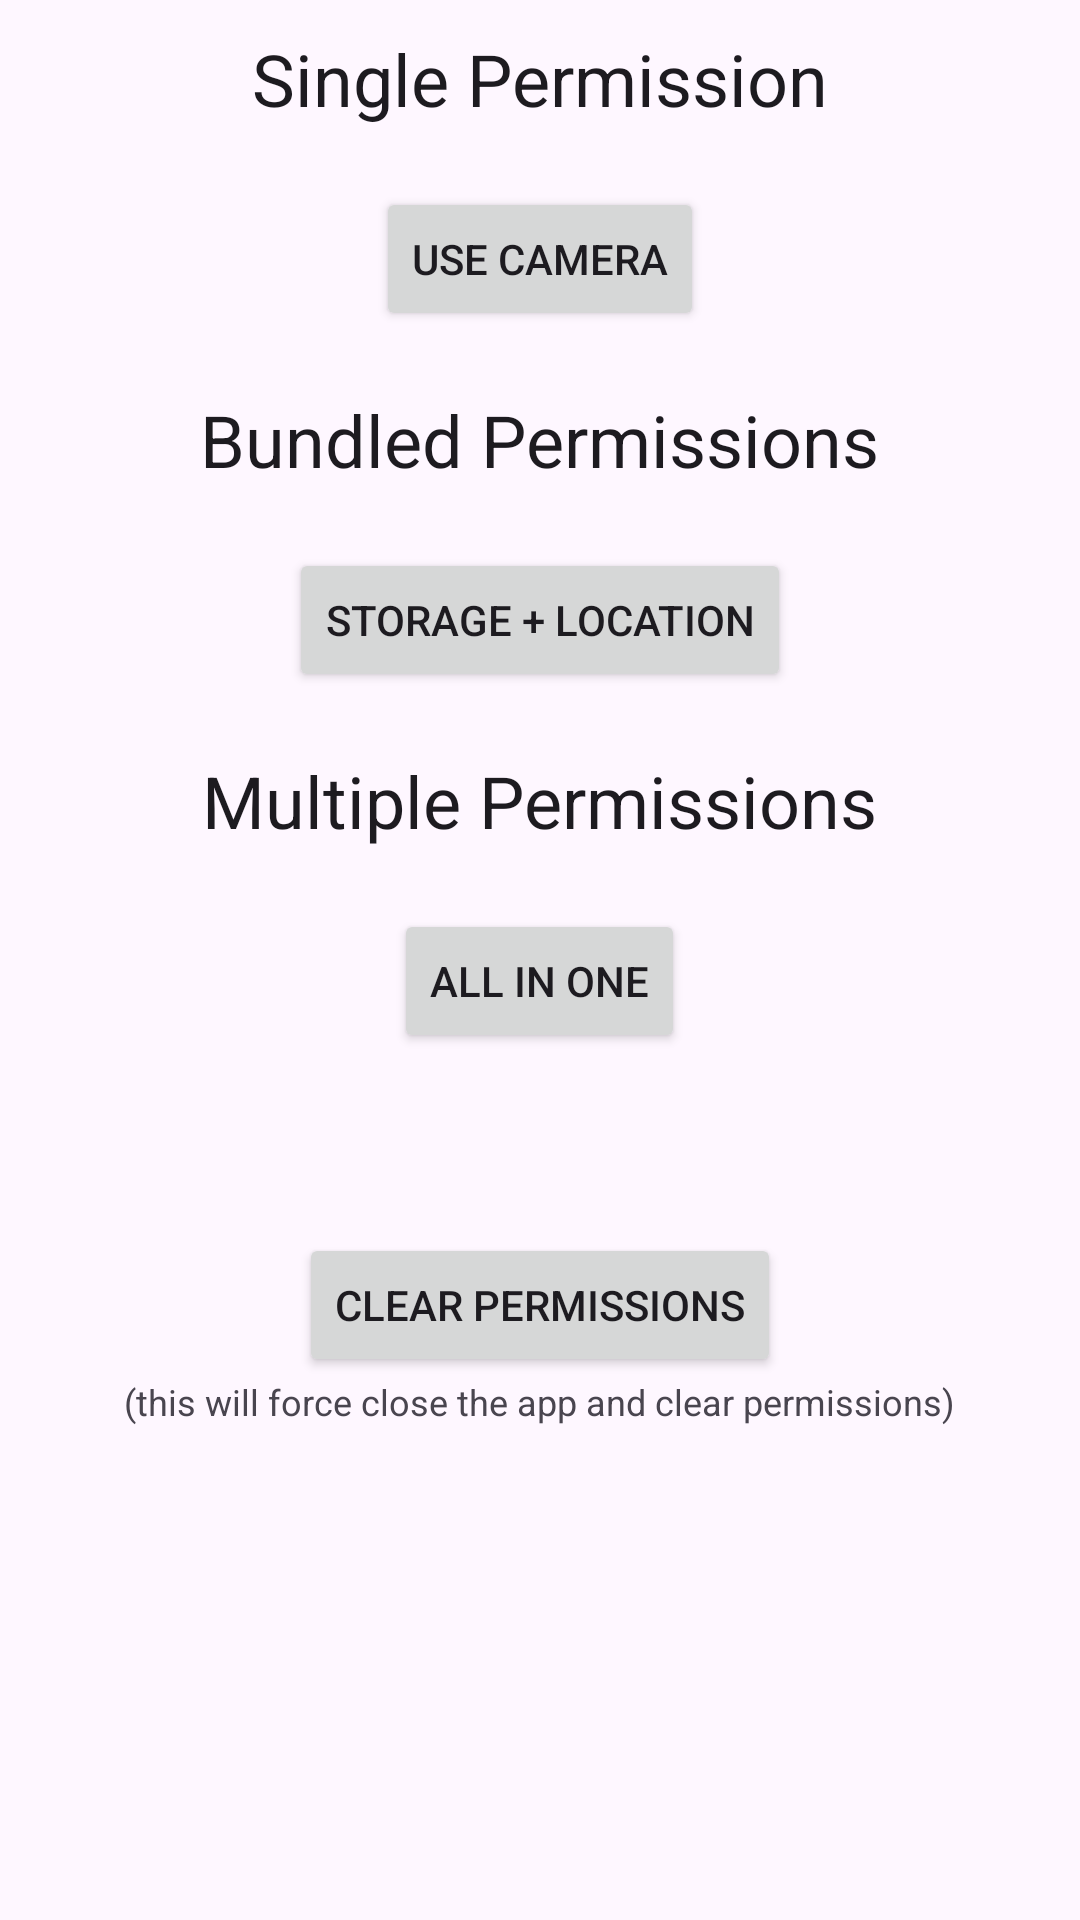

Reconstruct the res/layout file that produces this screen, plus the resources it refers to.
<!-- AndroidManifest.xml: application theme Theme.RuntimePermissionSample -->
<!-- res/layout/main_fragment.xml -->
<?xml version="1.0" encoding="utf-8"?>
<LinearLayout
    xmlns:android="http://schemas.android.com/apk/res/android"
    xmlns:tools="http://schemas.android.com/tools"
    android:id="@+id/main"
    android:layout_width="match_parent"
    android:layout_height="match_parent"
    android:gravity="center_horizontal"
    android:orientation="vertical"
    tools:context=".MainFragment">

    <TextView
        android:id="@+id/singleTitle"
        style="@style/TextAppearance.AppCompat.Headline"
        android:layout_width="wrap_content"
        android:layout_height="wrap_content"
        android:layout_marginVertical="10dp"
        android:text="Single Permission" />

    <Button
        android:id="@+id/camera"
        android:layout_width="wrap_content"
        android:layout_height="wrap_content"
        android:layout_marginVertical="10dp"
        android:text="Use Camera" />

    <TextView
        style="@style/TextAppearance.AppCompat.Headline"
        android:layout_width="wrap_content"
        android:layout_height="wrap_content"
        android:layout_marginVertical="10dp"
        android:text="Bundled Permissions" />

    <Button
        android:id="@+id/bundled"
        android:layout_width="wrap_content"
        android:layout_height="wrap_content"
        android:layout_marginVertical="10dp"
        android:text="Storage + Location" />

    <TextView
        style="@style/TextAppearance.AppCompat.Headline"
        android:layout_width="wrap_content"
        android:layout_height="wrap_content"
        android:layout_marginVertical="10dp"
        android:text="Multiple Permissions" />

    <Button
        android:id="@+id/everything"
        android:layout_width="wrap_content"
        android:layout_height="wrap_content"
        android:layout_marginVertical="10dp"
        android:text="All in one" />

    <Button
        android:id="@+id/clear"
        android:layout_width="wrap_content"
        android:layout_height="wrap_content"
        android:layout_marginTop="50dp"
        android:text="Clear permissions" />

    <TextView
        style="@style/TextAppearance.AppCompat.Caption"
        android:layout_width="wrap_content"
        android:layout_height="wrap_content"
        android:text="(this will force close the app and clear permissions)" />

</LinearLayout>
<!-- resources referenced by this layout -->
<resources>
  <style name="Theme.RuntimePermissionSample" parent="Base.Theme.RuntimePermissionSample" />
  <style name="Base.Theme.RuntimePermissionSample" parent="Theme.Material3.DayNight.NoActionBar">
          
          
      </style>
</resources>
